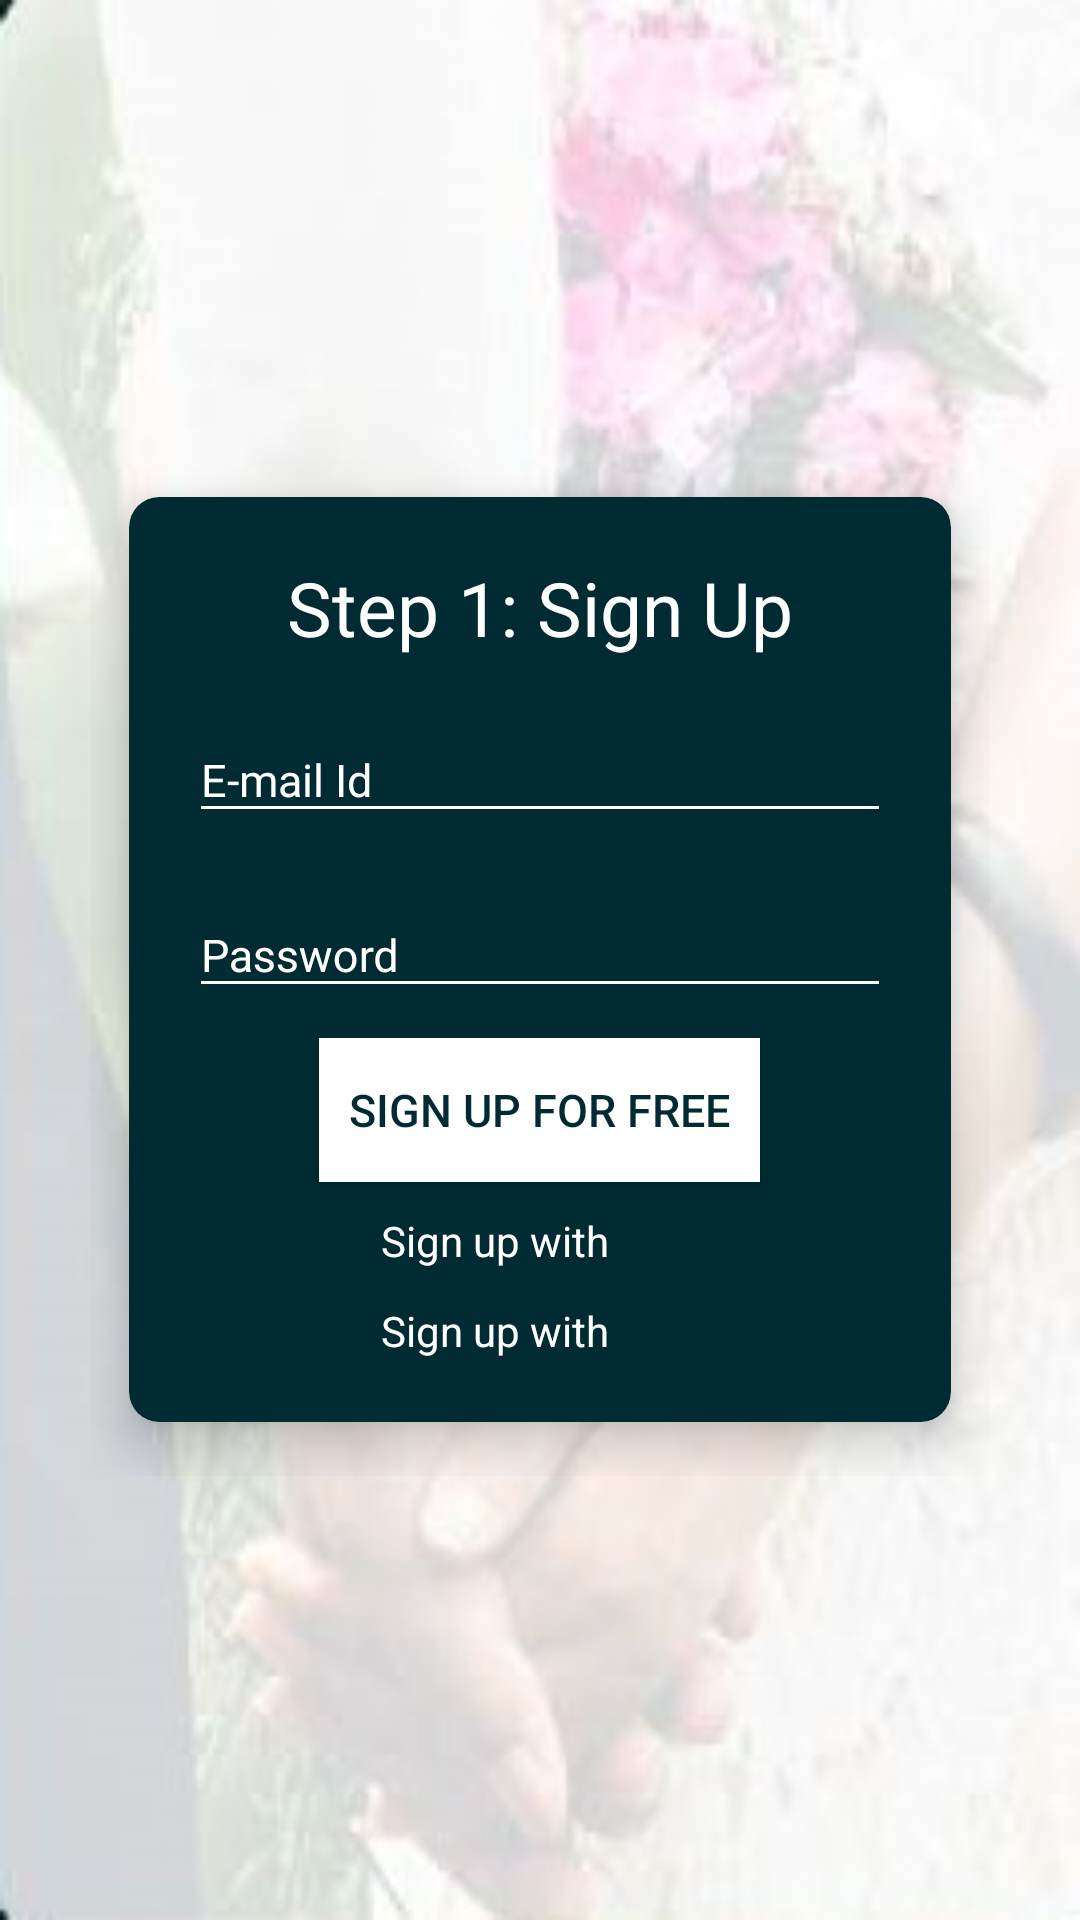

Here is an Android app screen rendered from its layout file. Give the layout XML and the strings, colors and styles it references.
<!-- AndroidManifest.xml: application theme AppTheme -->
<!-- res/layout/activity_registration.xml -->
<?xml version="1.0" encoding="utf-8"?>
<FrameLayout xmlns:android="http://schemas.android.com/apk/res/android"
    xmlns:app="http://schemas.android.com/apk/res-auto"
    xmlns:tools="http://schemas.android.com/tools"
    android:layout_width="match_parent"
    android:layout_height="match_parent"
    android:background="@drawable/bg_image_login"
    tools:context=".Activity.RegistrationActivity">

    <ScrollView
        android:layout_width="match_parent"
        android:layout_height="match_parent">

        <LinearLayout
            android:layout_width="match_parent"
            android:layout_height="match_parent"
            android:orientation="vertical"
            android:layout_gravity="center_vertical"
            android:padding="30dp">

            <androidx.cardview.widget.CardView
                android:layout_width="match_parent"
                android:layout_height="wrap_content"
                android:padding="15dp"
                app:cardBackgroundColor="@color/colorBackground"
                app:cardCornerRadius="10dp"
                app:cardElevation="10dp"
                app:cardUseCompatPadding="true"
                android:layout_gravity="center_horizontal">

                <LinearLayout
                    android:layout_width="match_parent"
                    android:layout_height="match_parent"
                    android:orientation="vertical"
                    android:padding="20dp">

                    <TextView
                        android:layout_width="wrap_content"
                        android:layout_height="wrap_content"
                        android:layout_gravity="center_horizontal"
                        android:text="@string/sign_up"
                        android:textColor="@android:color/white"
                        android:textSize="25dp"/>

                    <com.google.android.material.textfield.TextInputLayout
                        android:id="@+id/emailIdLayout"
                        android:layout_marginTop="10dp"
                        android:layout_width="match_parent"
                        android:theme="@style/EditTextHintColor"
                        android:focusable="false"
                        android:layout_height="wrap_content">

                        <com.google.android.material.textfield.TextInputEditText
                            android:id="@+id/emailIdInput"
                            android:layout_width="match_parent"
                            android:layout_height="wrap_content"
                            android:textSize="15sp"
                            android:textColor="@color/white"
                            android:hint="@string/email_id"
                            android:backgroundTint="@color/white"/>

                    </com.google.android.material.textfield.TextInputLayout>

                    <com.google.android.material.textfield.TextInputLayout
                        android:id="@+id/passwordLayout"
                        android:layout_marginTop="10dp"
                        android:focusable="false"
                        android:layout_width="match_parent"
                        android:theme="@style/EditTextHintColor"
                        android:layout_height="wrap_content">

                        <com.google.android.material.textfield.TextInputEditText
                            android:id="@+id/passwordInput"
                            android:layout_width="match_parent"
                            android:layout_height="wrap_content"
                            android:hint="@string/password"
                            android:textSize="15sp"
                            android:textColor="@color/white"
                            android:backgroundTint="@color/white"/>
                    </com.google.android.material.textfield.TextInputLayout>

                    <Button
                        android:id="@+id/signUp"
                        android:layout_marginTop="10dp"
                        android:layout_width="wrap_content"
                        android:layout_height="wrap_content"
                        android:background="@color/white"
                        android:padding="10dp"
                        android:textSize="15sp"
                        android:text="@string/signUp_text"
                        android:textColor="@color/colorBackground"
                        android:layout_gravity="center_horizontal"/>

                    <LinearLayout
                        android:layout_marginTop="10dp"
                        android:layout_gravity="center_horizontal"
                        android:layout_width="wrap_content"
                        android:orientation="horizontal"
                        android:layout_height="wrap_content">

                        <TextView
                            android:id="@+id/signUpWithFb"
                            android:layout_width="wrap_content"
                            android:layout_height="wrap_content"
                            android:textColor="@color/white"
                            android:layout_marginRight="10dp"
                            android:text="@string/signUp_with"/>

                        <ImageView
                            android:layout_width="20dp"
                            android:layout_height="20dp"
                            android:src="@drawable/fb_logo"/>

                    </LinearLayout>

                    <LinearLayout
                        android:layout_marginTop="10dp"
                        android:layout_gravity="center_horizontal"
                        android:layout_width="wrap_content"
                        android:orientation="horizontal"
                        android:layout_height="wrap_content">

                        <TextView
                            android:id="@+id/signUpWithGoogle"
                            android:layout_width="wrap_content"
                            android:layout_height="wrap_content"
                            android:textColor="@color/white"
                            android:layout_marginRight="10dp"
                            android:text="@string/signUp_with"/>

                        <ImageView
                            android:layout_width="20dp"
                            android:layout_height="20dp"
                            android:src="@drawable/google_logo"/>

                    </LinearLayout>



                </LinearLayout>


            </androidx.cardview.widget.CardView>

        </LinearLayout>
    </ScrollView>

</FrameLayout>
<!-- resources referenced by this layout -->
<resources>
  <color name="colorBackground">#002B33</color>
  <color name="white">#ffffff</color>
  <!-- drawable bg_image_login: jpg bitmap (drawable-v24, 43496 bytes) -->
  <string name="email_id">E-mail Id</string>
  <string name="password">Password</string>
  <string name="signUp_text">Sign up for free</string>
  <string name="signUp_with">Sign up with</string>
  <string name="sign_up">Step 1: Sign Up</string>
  <style name="EditTextHintColor" parent="EditTextHintColor">
          <item name="android:textColorHint">@color/white</item>
      </style>
  <style name="AppTheme" parent="Theme.AppCompat.Light.NoActionBar">
          
          <item name="colorPrimary">@color/colorPrimary</item>
          <item name="colorPrimaryDark">@color/colorPrimaryDark</item>
          <item name="colorAccent">@color/colorAccent</item>
      </style>
  <color name="colorPrimary">#008577</color>
  <color name="colorPrimaryDark">#00574B</color>
  <color name="colorAccent">#D81B60</color>
</resources>
